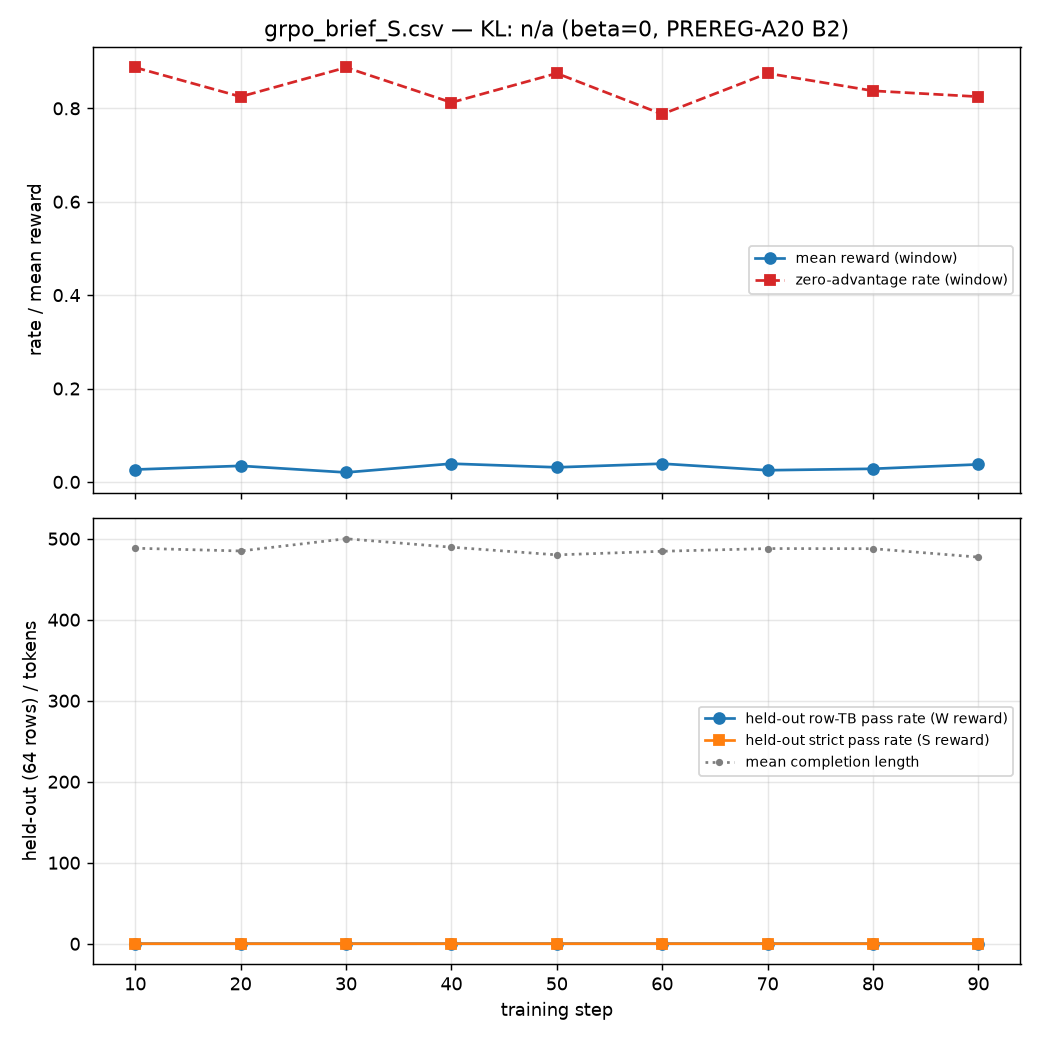

Source data for this figure (header and first rows):
step, mean_reward, kl, entropy, mean_completion_length, zero_advantage_rate, heldout_tb_pass_rate, heldout_strict_pass_rate, lr, wall_s, timestamp
10, 0.02656, , 0.4687, 488.2, 0.8875, 0.09375, 0.07812, 1e-06, 1167, 2026-10-21 18:35:45
20, 0.03438, , 0.4858, 484.8, 0.825, 0.09375, 0.07812, 1e-06, 2342, 2026-10-21 18:55:20
30, 0.02031, , 0.4851, 499.9, 0.8875, 0.09375, 0.07812, 1e-06, 3606, 2026-10-21 19:16:24
40, 0.03906, , 0.4763, 489.5, 0.8125, 0.1094, 0.09375, 1e-06, 4989, 2026-10-21 19:39:26
50, 0.03125, , 0.4822, 480, 0.875, 0.1094, 0.09375, 1e-06, 6121, 2026-10-21 19:58:19
60, 0.03906, , 0.4692, 484.5, 0.7875, 0.1094, 0.09375, 1e-06, 7380, 2026-10-21 20:19:18
70, 0.025, , 0.4825, 487.8, 0.875, 0.1094, 0.09375, 1e-06, 8507, 2026-10-21 20:38:04
80, 0.02813, , 0.4742, 487.7, 0.8375, 0.09375, 0.09375, 1e-06, 9610, 2026-10-21 20:56:28
90, 0.0375, , 0.4774, 477.3, 0.825, 0.09375, 0.09375, 1e-06, 10752, 2026-10-21 21:15:30
